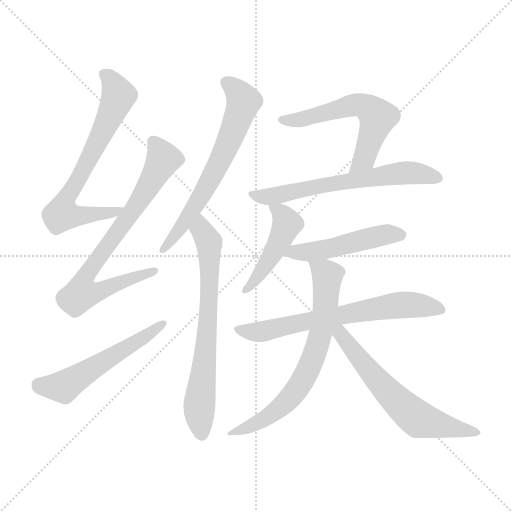
t = 0.00 s
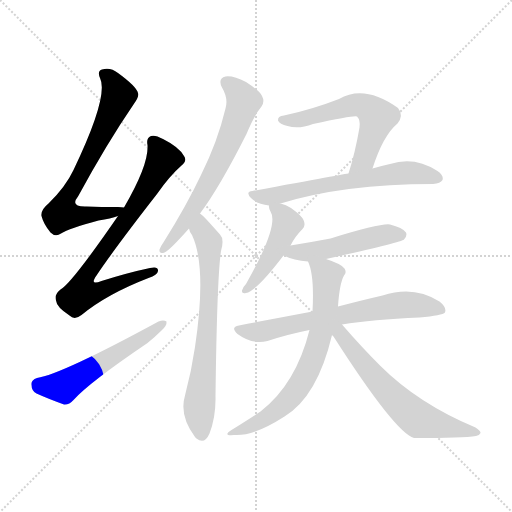
t = 1.83 s
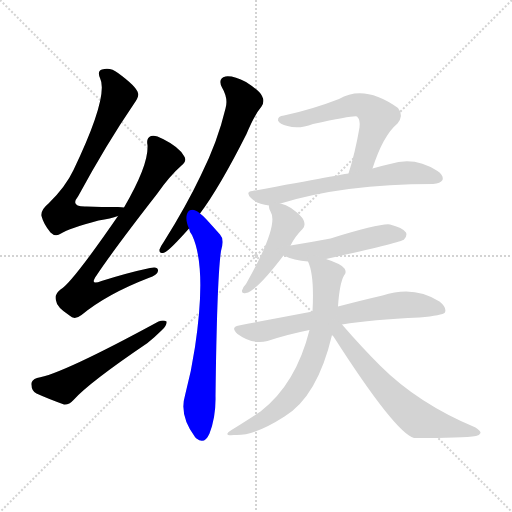
t = 3.67 s
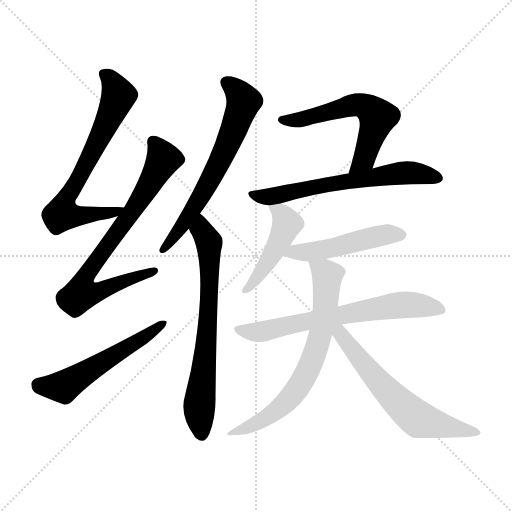
t = 5.50 s
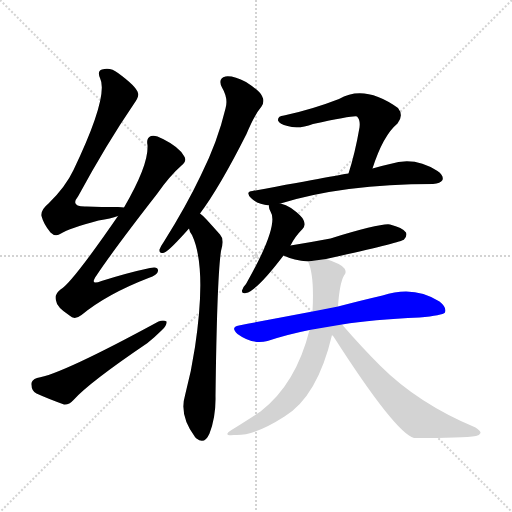
t = 7.33 s
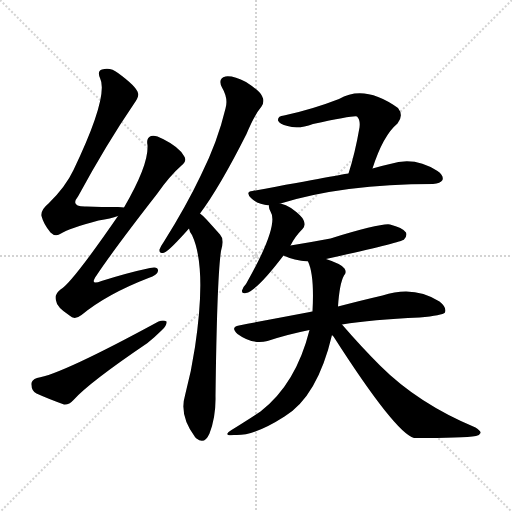
t = 9.17 s

The animated SVG that drew these frames (rendered in a browser with its animation timeline set to each time). Animation: 12 CSS @keyframes rules; one cycle of 9.16 s.

<svg version="1.1" viewBox="0 0 1024 1024" xmlns="http://www.w3.org/2000/svg">
  <g stroke="lightgray" stroke-dasharray="1,1" stroke-width="1" transform="scale(4, 4)">
    <line x1="0" y1="0" x2="256" y2="256"></line>
    <line x1="256" y1="0" x2="0" y2="256"></line>
    <line x1="128" y1="0" x2="128" y2="256"></line>
    <line x1="0" y1="128" x2="256" y2="128"></line>
  </g>
<g transform="scale(1, -1) translate(0, -900)">
   <style type="text/css">
    @keyframes keyframes0 {
      from {
       stroke: blue;
       stroke-dashoffset: 692;
       stroke-width: 128;
       }
       69% {
       animation-timing-function: step-end;
       stroke: blue;
       stroke-dashoffset: 0;
       stroke-width: 128;
       }
       to {
       stroke: black;
       stroke-width: 1024;
       }
       }
       #make-me-a-hanzi-animation-0 {
         animation: keyframes0 0.813151s both;
         animation-delay: 0.000000s;
         animation-timing-function: linear;
       }
    @keyframes keyframes1 {
      from {
       stroke: blue;
       stroke-dashoffset: 746;
       stroke-width: 128;
       }
       71% {
       animation-timing-function: step-end;
       stroke: blue;
       stroke-dashoffset: 0;
       stroke-width: 128;
       }
       to {
       stroke: black;
       stroke-width: 1024;
       }
       }
       #make-me-a-hanzi-animation-1 {
         animation: keyframes1 0.857096s both;
         animation-delay: 0.813151s;
         animation-timing-function: linear;
       }
    @keyframes keyframes2 {
      from {
       stroke: blue;
       stroke-dashoffset: 547;
       stroke-width: 128;
       }
       64% {
       animation-timing-function: step-end;
       stroke: blue;
       stroke-dashoffset: 0;
       stroke-width: 128;
       }
       to {
       stroke: black;
       stroke-width: 1024;
       }
       }
       #make-me-a-hanzi-animation-2 {
         animation: keyframes2 0.695150s both;
         animation-delay: 1.670247s;
         animation-timing-function: linear;
       }
    @keyframes keyframes3 {
      from {
       stroke: blue;
       stroke-dashoffset: 646;
       stroke-width: 128;
       }
       68% {
       animation-timing-function: step-end;
       stroke: blue;
       stroke-dashoffset: 0;
       stroke-width: 128;
       }
       to {
       stroke: black;
       stroke-width: 1024;
       }
       }
       #make-me-a-hanzi-animation-3 {
         animation: keyframes3 0.775716s both;
         animation-delay: 2.365397s;
         animation-timing-function: linear;
       }
    @keyframes keyframes4 {
      from {
       stroke: blue;
       stroke-dashoffset: 694;
       stroke-width: 128;
       }
       69% {
       animation-timing-function: step-end;
       stroke: blue;
       stroke-dashoffset: 0;
       stroke-width: 128;
       }
       to {
       stroke: black;
       stroke-width: 1024;
       }
       }
       #make-me-a-hanzi-animation-4 {
         animation: keyframes4 0.814779s both;
         animation-delay: 3.141113s;
         animation-timing-function: linear;
       }
    @keyframes keyframes5 {
      from {
       stroke: blue;
       stroke-dashoffset: 581;
       stroke-width: 128;
       }
       65% {
       animation-timing-function: step-end;
       stroke: blue;
       stroke-dashoffset: 0;
       stroke-width: 128;
       }
       to {
       stroke: black;
       stroke-width: 1024;
       }
       }
       #make-me-a-hanzi-animation-5 {
         animation: keyframes5 0.722819s both;
         animation-delay: 3.955892s;
         animation-timing-function: linear;
       }
    @keyframes keyframes6 {
      from {
       stroke: blue;
       stroke-dashoffset: 625;
       stroke-width: 128;
       }
       67% {
       animation-timing-function: step-end;
       stroke: blue;
       stroke-dashoffset: 0;
       stroke-width: 128;
       }
       to {
       stroke: black;
       stroke-width: 1024;
       }
       }
       #make-me-a-hanzi-animation-6 {
         animation: keyframes6 0.758626s both;
         animation-delay: 4.678711s;
         animation-timing-function: linear;
       }
    @keyframes keyframes7 {
      from {
       stroke: blue;
       stroke-dashoffset: 455;
       stroke-width: 128;
       }
       60% {
       animation-timing-function: step-end;
       stroke: blue;
       stroke-dashoffset: 0;
       stroke-width: 128;
       }
       to {
       stroke: black;
       stroke-width: 1024;
       }
       }
       #make-me-a-hanzi-animation-7 {
         animation: keyframes7 0.620280s both;
         animation-delay: 5.437337s;
         animation-timing-function: linear;
       }
    @keyframes keyframes8 {
      from {
       stroke: blue;
       stroke-dashoffset: 487;
       stroke-width: 128;
       }
       61% {
       animation-timing-function: step-end;
       stroke: blue;
       stroke-dashoffset: 0;
       stroke-width: 128;
       }
       to {
       stroke: black;
       stroke-width: 1024;
       }
       }
       #make-me-a-hanzi-animation-8 {
         animation: keyframes8 0.646322s both;
         animation-delay: 6.057617s;
         animation-timing-function: linear;
       }
    @keyframes keyframes9 {
      from {
       stroke: blue;
       stroke-dashoffset: 671;
       stroke-width: 128;
       }
       69% {
       animation-timing-function: step-end;
       stroke: blue;
       stroke-dashoffset: 0;
       stroke-width: 128;
       }
       to {
       stroke: black;
       stroke-width: 1024;
       }
       }
       #make-me-a-hanzi-animation-9 {
         animation: keyframes9 0.796061s both;
         animation-delay: 6.703939s;
         animation-timing-function: linear;
       }
    @keyframes keyframes10 {
      from {
       stroke: blue;
       stroke-dashoffset: 686;
       stroke-width: 128;
       }
       69% {
       animation-timing-function: step-end;
       stroke: blue;
       stroke-dashoffset: 0;
       stroke-width: 128;
       }
       to {
       stroke: black;
       stroke-width: 1024;
       }
       }
       #make-me-a-hanzi-animation-10 {
         animation: keyframes10 0.808268s both;
         animation-delay: 7.500000s;
         animation-timing-function: linear;
       }
    @keyframes keyframes11 {
      from {
       stroke: blue;
       stroke-dashoffset: 619;
       stroke-width: 128;
       }
       67% {
       animation-timing-function: step-end;
       stroke: blue;
       stroke-dashoffset: 0;
       stroke-width: 128;
       }
       to {
       stroke: black;
       stroke-width: 1024;
       }
       }
       #make-me-a-hanzi-animation-11 {
         animation: keyframes11 0.753743s both;
         animation-delay: 8.308268s;
         animation-timing-function: linear;
       }
</style>
<path d="M 248.0 485.0 Q 244.0 486.0 236.0 486.0 Q 202.0 486.0 173.0 487.0 Q 139.0 486.0 156.0 507.0 Q 213.0 612.0 267.0 691.0 Q 279.0 707.0 276.0 714.0 Q 273.0 727.0 236.0 754.0 Q 221.0 766.0 204.0 761.0 Q 194.0 758.0 200.0 744.0 Q 218.0 708.0 147.0 560.0 Q 131.0 526.0 97.0 493.0 Q 81.0 480.0 83.0 468.0 Q 87.0 452.0 101.0 435.0 Q 111.0 425.0 122.0 433.0 Q 138.0 443.0 197.0 459.0 Q 222.0 463.0 236.0 468.0 C 265.0 476.0 278.0 483.0 248.0 485.0 Z" fill="lightgray"></path> 
<path d="M 236.0 468.0 Q 143.0 333.0 121.0 321.0 Q 108.0 311.0 112.0 299.0 Q 113.0 286.0 139.0 269.0 Q 149.0 259.0 163.0 270.0 Q 214.0 312.0 297.0 344.0 Q 315.0 350.0 316.0 358.0 Q 317.0 368.0 300.0 364.0 Q 257.0 355.0 203.0 338.0 Q 178.0 328.0 193.0 349.0 Q 229.0 403.0 314.0 512.0 Q 339.0 548.0 363.0 569.0 Q 375.0 579.0 368.0 588.0 Q 358.0 606.0 326.0 622.0 Q 310.0 631.0 302.0 628.0 Q 292.0 624.0 295.0 610.0 Q 298.0 571.0 248.0 485.0 L 236.0 468.0 Z" fill="lightgray"></path> 
<path d="M 74.0 144.0 Q 62.0 140.0 63.0 131.0 Q 63.0 118.0 73.0 113.0 Q 95.0 103.0 128.0 91.0 Q 138.0 90.0 147.0 100.0 Q 177.0 134.0 295.0 214.0 Q 311.0 227.0 324.0 240.0 Q 334.0 249.0 333.0 257.0 Q 327.0 261.0 317.0 257.0 Q 122.0 151.0 74.0 144.0 Z" fill="lightgray"></path> 
<path d="M 400.0 473.0 Q 439.0 525.0 493.0 632.0 Q 508.0 669.0 523.0 687.0 Q 530.0 697.0 524.0 708.0 Q 520.0 718.0 492.0 736.0 Q 467.0 749.0 451.0 747.0 Q 435.0 743.0 444.0 725.0 Q 457.0 703.0 451.0 683.0 Q 435.0 616.0 402.0 550.0 Q 372.0 487.0 328.0 417.0 Q 321.0 407.0 319.0 401.0 Q 318.0 391.0 329.0 395.0 Q 338.0 398.0 378.0 443.0 L 400.0 473.0 Z" fill="lightgray"></path> 
<path d="M 378.0 443.0 Q 379.0 436.0 384.0 430.0 Q 414.0 366.0 390.0 206.0 Q 383.0 158.0 370.0 109.0 Q 358.0 69.0 390.0 26.0 Q 391.0 25.0 393.0 23.0 Q 409.0 10.0 419.0 33.0 Q 432.0 67.0 431.0 108.0 Q 434.0 345.0 442.0 398.0 Q 449.0 422.0 440.0 431.0 Q 424.0 449.0 413.0 461.0 Q 407.0 468.0 400.0 473.0 C 378.0 493.0 365.0 470.0 378.0 443.0 Z" fill="lightgray"></path> 
<path d="M 745.0 563.0 Q 766.0 629.0 795.0 653.0 Q 808.0 669.0 796.0 684.0 Q 729.0 732.0 678.0 702.0 Q 624.0 681.0 568.0 669.0 Q 555.0 668.0 556.0 659.0 Q 559.0 652.0 575.0 648.0 Q 597.0 641.0 626.0 652.0 Q 710.0 670.0 714.0 667.0 Q 721.0 660.0 719.0 645.0 Q 710.0 593.0 697.0 553.0 C 688.0 524.0 736.0 535.0 745.0 563.0 Z" fill="lightgray"></path> 
<path d="M 561.0 493.0 Q 687.0 532.0 866.0 532.0 Q 881.0 533.0 885.0 540.0 Q 888.0 549.0 875.0 558.0 Q 829.0 588.0 780.0 572.0 Q 764.0 569.0 745.0 563.0 L 697.0 553.0 Q 694.0 553.0 505.0 518.0 Q 490.0 517.0 502.0 504.0 Q 515.0 491.0 538.0 489.0 L 561.0 493.0 Z" fill="lightgray"></path> 
<path d="M 581.0 409.0 Q 590.0 427.0 605.0 442.0 Q 612.0 449.0 607.0 460.0 Q 603.0 469.0 582.0 484.0 Q 572.0 491.0 561.0 493.0 C 537.0 499.0 537.0 499.0 538.0 489.0 Q 537.0 485.0 541.0 477.0 Q 559.0 450.0 492.0 332.0 Q 485.0 325.0 484.0 319.0 Q 483.0 312.0 492.0 314.0 Q 513.0 318.0 567.0 389.0 L 581.0 409.0 Z" fill="lightgray"></path> 
<path d="M 652.0 382.0 Q 802.0 415.0 808.0 421.0 Q 815.0 428.0 812.0 435.0 Q 805.0 445.0 780.0 451.0 Q 762.0 454.0 661.0 423.0 Q 624.0 416.0 581.0 409.0 C 551.0 404.0 539.0 401.0 567.0 389.0 Q 588.0 379.0 616.0 377.0 L 652.0 382.0 Z" fill="lightgray"></path> 
<path d="M 684.0 251.0 Q 744.0 261.0 839.0 265.0 Q 885.0 269.0 890.0 275.0 Q 894.0 285.0 879.0 297.0 Q 828.0 330.0 765.0 309.0 Q 726.0 300.0 676.0 287.0 L 625.0 277.0 Q 556.0 264.0 478.0 249.0 Q 460.0 246.0 475.0 232.0 Q 505.0 210.0 535.0 218.0 Q 574.0 231.0 619.0 240.0 L 684.0 251.0 Z" fill="lightgray"></path> 
<path d="M 676.0 287.0 Q 679.0 333.0 688.0 349.0 Q 694.0 355.0 689.0 363.0 Q 683.0 372.0 652.0 382.0 C 624.0 392.0 609.0 397.0 616.0 377.0 Q 629.0 350.0 625.0 277.0 L 619.0 240.0 Q 592.0 132.0 521.0 77.0 Q 497.0 61.0 463.0 40.0 Q 444.0 28.0 468.0 30.0 Q 507.0 27.0 569.0 67.0 Q 635.0 107.0 664.0 230.0 L 676.0 287.0 Z" fill="lightgray"></path> 
<path d="M 664.0 230.0 Q 665.0 229.0 667.0 227.0 Q 790.0 35.0 828.0 24.0 Q 927.0 24.0 952.0 28.0 Q 959.0 29.0 961.0 34.0 Q 962.0 38.0 951.0 45.0 Q 836.0 93.0 760.0 169.0 Q 723.0 206.0 684.0 251.0 C 664.0 274.0 646.0 254.0 664.0 230.0 Z" fill="lightgray"></path> 
      <clipPath id="make-me-a-hanzi-clip-0">
      <path d="M 248.0 485.0 Q 244.0 486.0 236.0 486.0 Q 202.0 486.0 173.0 487.0 Q 139.0 486.0 156.0 507.0 Q 213.0 612.0 267.0 691.0 Q 279.0 707.0 276.0 714.0 Q 273.0 727.0 236.0 754.0 Q 221.0 766.0 204.0 761.0 Q 194.0 758.0 200.0 744.0 Q 218.0 708.0 147.0 560.0 Q 131.0 526.0 97.0 493.0 Q 81.0 480.0 83.0 468.0 Q 87.0 452.0 101.0 435.0 Q 111.0 425.0 122.0 433.0 Q 138.0 443.0 197.0 459.0 Q 222.0 463.0 236.0 468.0 C 265.0 476.0 278.0 483.0 248.0 485.0 Z" fill="lightgray"></path>
      </clipPath>
      <path clip-path="url(#make-me-a-hanzi-clip-0)" d="M 208.0 751.0 L 230.0 729.0 L 236.0 704.0 L 163.0 551.0 L 129.0 495.0 L 124.0 471.0 L 182.0 469.0 L 242.0 483.0 " fill="none" id="make-me-a-hanzi-animation-0" stroke-dasharray="564 1128" stroke-linecap="round"></path>

      <clipPath id="make-me-a-hanzi-clip-1">
      <path d="M 236.0 468.0 Q 143.0 333.0 121.0 321.0 Q 108.0 311.0 112.0 299.0 Q 113.0 286.0 139.0 269.0 Q 149.0 259.0 163.0 270.0 Q 214.0 312.0 297.0 344.0 Q 315.0 350.0 316.0 358.0 Q 317.0 368.0 300.0 364.0 Q 257.0 355.0 203.0 338.0 Q 178.0 328.0 193.0 349.0 Q 229.0 403.0 314.0 512.0 Q 339.0 548.0 363.0 569.0 Q 375.0 579.0 368.0 588.0 Q 358.0 606.0 326.0 622.0 Q 310.0 631.0 302.0 628.0 Q 292.0 624.0 295.0 610.0 Q 298.0 571.0 248.0 485.0 L 236.0 468.0 Z" fill="lightgray"></path>
      </clipPath>
      <path clip-path="url(#make-me-a-hanzi-clip-1)" d="M 307.0 616.0 L 321.0 596.0 L 325.0 577.0 L 259.0 467.0 L 179.0 360.0 L 172.0 346.0 L 172.0 320.0 L 207.0 320.0 L 308.0 358.0 " fill="none" id="make-me-a-hanzi-animation-1" stroke-dasharray="618 1236" stroke-linecap="round"></path>

      <clipPath id="make-me-a-hanzi-clip-2">
      <path d="M 74.0 144.0 Q 62.0 140.0 63.0 131.0 Q 63.0 118.0 73.0 113.0 Q 95.0 103.0 128.0 91.0 Q 138.0 90.0 147.0 100.0 Q 177.0 134.0 295.0 214.0 Q 311.0 227.0 324.0 240.0 Q 334.0 249.0 333.0 257.0 Q 327.0 261.0 317.0 257.0 Q 122.0 151.0 74.0 144.0 Z" fill="lightgray"></path>
      </clipPath>
      <path clip-path="url(#make-me-a-hanzi-clip-2)" d="M 76.0 132.0 L 127.0 126.0 L 269.0 217.0 L 279.0 218.0 L 328.0 254.0 " fill="none" id="make-me-a-hanzi-animation-2" stroke-dasharray="419 838" stroke-linecap="round"></path>

      <clipPath id="make-me-a-hanzi-clip-3">
      <path d="M 400.0 473.0 Q 439.0 525.0 493.0 632.0 Q 508.0 669.0 523.0 687.0 Q 530.0 697.0 524.0 708.0 Q 520.0 718.0 492.0 736.0 Q 467.0 749.0 451.0 747.0 Q 435.0 743.0 444.0 725.0 Q 457.0 703.0 451.0 683.0 Q 435.0 616.0 402.0 550.0 Q 372.0 487.0 328.0 417.0 Q 321.0 407.0 319.0 401.0 Q 318.0 391.0 329.0 395.0 Q 338.0 398.0 378.0 443.0 L 400.0 473.0 Z" fill="lightgray"></path>
      </clipPath>
      <path clip-path="url(#make-me-a-hanzi-clip-3)" d="M 453.0 734.0 L 475.0 718.0 L 487.0 697.0 L 466.0 635.0 L 384.0 477.0 L 326.0 402.0 " fill="none" id="make-me-a-hanzi-animation-3" stroke-dasharray="518 1036" stroke-linecap="round"></path>

      <clipPath id="make-me-a-hanzi-clip-4">
      <path d="M 378.0 443.0 Q 379.0 436.0 384.0 430.0 Q 414.0 366.0 390.0 206.0 Q 383.0 158.0 370.0 109.0 Q 358.0 69.0 390.0 26.0 Q 391.0 25.0 393.0 23.0 Q 409.0 10.0 419.0 33.0 Q 432.0 67.0 431.0 108.0 Q 434.0 345.0 442.0 398.0 Q 449.0 422.0 440.0 431.0 Q 424.0 449.0 413.0 461.0 Q 407.0 468.0 400.0 473.0 C 378.0 493.0 365.0 470.0 378.0 443.0 Z" fill="lightgray"></path>
      </clipPath>
      <path clip-path="url(#make-me-a-hanzi-clip-4)" d="M 400.0 466.0 L 403.0 440.0 L 419.0 410.0 L 416.0 249.0 L 398.0 80.0 L 404.0 34.0 " fill="none" id="make-me-a-hanzi-animation-4" stroke-dasharray="566 1132" stroke-linecap="round"></path>

      <clipPath id="make-me-a-hanzi-clip-5">
      <path d="M 745.0 563.0 Q 766.0 629.0 795.0 653.0 Q 808.0 669.0 796.0 684.0 Q 729.0 732.0 678.0 702.0 Q 624.0 681.0 568.0 669.0 Q 555.0 668.0 556.0 659.0 Q 559.0 652.0 575.0 648.0 Q 597.0 641.0 626.0 652.0 Q 710.0 670.0 714.0 667.0 Q 721.0 660.0 719.0 645.0 Q 710.0 593.0 697.0 553.0 C 688.0 524.0 736.0 535.0 745.0 563.0 Z" fill="lightgray"></path>
      </clipPath>
      <path clip-path="url(#make-me-a-hanzi-clip-5)" d="M 564.0 661.0 L 603.0 661.0 L 704.0 689.0 L 735.0 685.0 L 755.0 664.0 L 728.0 583.0 L 702.0 559.0 " fill="none" id="make-me-a-hanzi-animation-5" stroke-dasharray="453 906" stroke-linecap="round"></path>

      <clipPath id="make-me-a-hanzi-clip-6">
      <path d="M 561.0 493.0 Q 687.0 532.0 866.0 532.0 Q 881.0 533.0 885.0 540.0 Q 888.0 549.0 875.0 558.0 Q 829.0 588.0 780.0 572.0 Q 764.0 569.0 745.0 563.0 L 697.0 553.0 Q 694.0 553.0 505.0 518.0 Q 490.0 517.0 502.0 504.0 Q 515.0 491.0 538.0 489.0 L 561.0 493.0 Z" fill="lightgray"></path>
      </clipPath>
      <path clip-path="url(#make-me-a-hanzi-clip-6)" d="M 513.0 509.0 L 541.0 507.0 L 595.0 521.0 L 792.0 553.0 L 848.0 552.0 L 876.0 544.0 " fill="none" id="make-me-a-hanzi-animation-6" stroke-dasharray="497 994" stroke-linecap="round"></path>

      <clipPath id="make-me-a-hanzi-clip-7">
      <path d="M 581.0 409.0 Q 590.0 427.0 605.0 442.0 Q 612.0 449.0 607.0 460.0 Q 603.0 469.0 582.0 484.0 Q 572.0 491.0 561.0 493.0 C 537.0 499.0 537.0 499.0 538.0 489.0 Q 537.0 485.0 541.0 477.0 Q 559.0 450.0 492.0 332.0 Q 485.0 325.0 484.0 319.0 Q 483.0 312.0 492.0 314.0 Q 513.0 318.0 567.0 389.0 L 581.0 409.0 Z" fill="lightgray"></path>
      </clipPath>
      <path clip-path="url(#make-me-a-hanzi-clip-7)" d="M 545.0 484.0 L 561.0 475.0 L 574.0 452.0 L 546.0 390.0 L 492.0 323.0 " fill="none" id="make-me-a-hanzi-animation-7" stroke-dasharray="327 654" stroke-linecap="round"></path>

      <clipPath id="make-me-a-hanzi-clip-8">
      <path d="M 652.0 382.0 Q 802.0 415.0 808.0 421.0 Q 815.0 428.0 812.0 435.0 Q 805.0 445.0 780.0 451.0 Q 762.0 454.0 661.0 423.0 Q 624.0 416.0 581.0 409.0 C 551.0 404.0 539.0 401.0 567.0 389.0 Q 588.0 379.0 616.0 377.0 L 652.0 382.0 Z" fill="lightgray"></path>
      </clipPath>
      <path clip-path="url(#make-me-a-hanzi-clip-8)" d="M 574.0 391.0 L 658.0 402.0 L 772.0 431.0 L 801.0 430.0 " fill="none" id="make-me-a-hanzi-animation-8" stroke-dasharray="359 718" stroke-linecap="round"></path>

      <clipPath id="make-me-a-hanzi-clip-9">
      <path d="M 684.0 251.0 Q 744.0 261.0 839.0 265.0 Q 885.0 269.0 890.0 275.0 Q 894.0 285.0 879.0 297.0 Q 828.0 330.0 765.0 309.0 Q 726.0 300.0 676.0 287.0 L 625.0 277.0 Q 556.0 264.0 478.0 249.0 Q 460.0 246.0 475.0 232.0 Q 505.0 210.0 535.0 218.0 Q 574.0 231.0 619.0 240.0 L 684.0 251.0 Z" fill="lightgray"></path>
      </clipPath>
      <path clip-path="url(#make-me-a-hanzi-clip-9)" d="M 476.0 241.0 L 515.0 235.0 L 792.0 289.0 L 839.0 290.0 L 884.0 280.0 " fill="none" id="make-me-a-hanzi-animation-9" stroke-dasharray="543 1086" stroke-linecap="round"></path>

      <clipPath id="make-me-a-hanzi-clip-10">
      <path d="M 676.0 287.0 Q 679.0 333.0 688.0 349.0 Q 694.0 355.0 689.0 363.0 Q 683.0 372.0 652.0 382.0 C 624.0 392.0 609.0 397.0 616.0 377.0 Q 629.0 350.0 625.0 277.0 L 619.0 240.0 Q 592.0 132.0 521.0 77.0 Q 497.0 61.0 463.0 40.0 Q 444.0 28.0 468.0 30.0 Q 507.0 27.0 569.0 67.0 Q 635.0 107.0 664.0 230.0 L 676.0 287.0 Z" fill="lightgray"></path>
      </clipPath>
      <path clip-path="url(#make-me-a-hanzi-clip-10)" d="M 622.0 375.0 L 655.0 349.0 L 643.0 242.0 L 616.0 159.0 L 595.0 122.0 L 551.0 77.0 L 508.0 50.0 L 473.0 39.0 " fill="none" id="make-me-a-hanzi-animation-10" stroke-dasharray="558 1116" stroke-linecap="round"></path>

      <clipPath id="make-me-a-hanzi-clip-11">
      <path d="M 664.0 230.0 Q 665.0 229.0 667.0 227.0 Q 790.0 35.0 828.0 24.0 Q 927.0 24.0 952.0 28.0 Q 959.0 29.0 961.0 34.0 Q 962.0 38.0 951.0 45.0 Q 836.0 93.0 760.0 169.0 Q 723.0 206.0 684.0 251.0 C 664.0 274.0 646.0 254.0 664.0 230.0 Z" fill="lightgray"></path>
      </clipPath>
      <path clip-path="url(#make-me-a-hanzi-clip-11)" d="M 673.0 242.0 L 744.0 151.0 L 833.0 64.0 L 953.0 37.0 " fill="none" id="make-me-a-hanzi-animation-11" stroke-dasharray="491 982" stroke-linecap="round"></path>

</g>
</svg>
